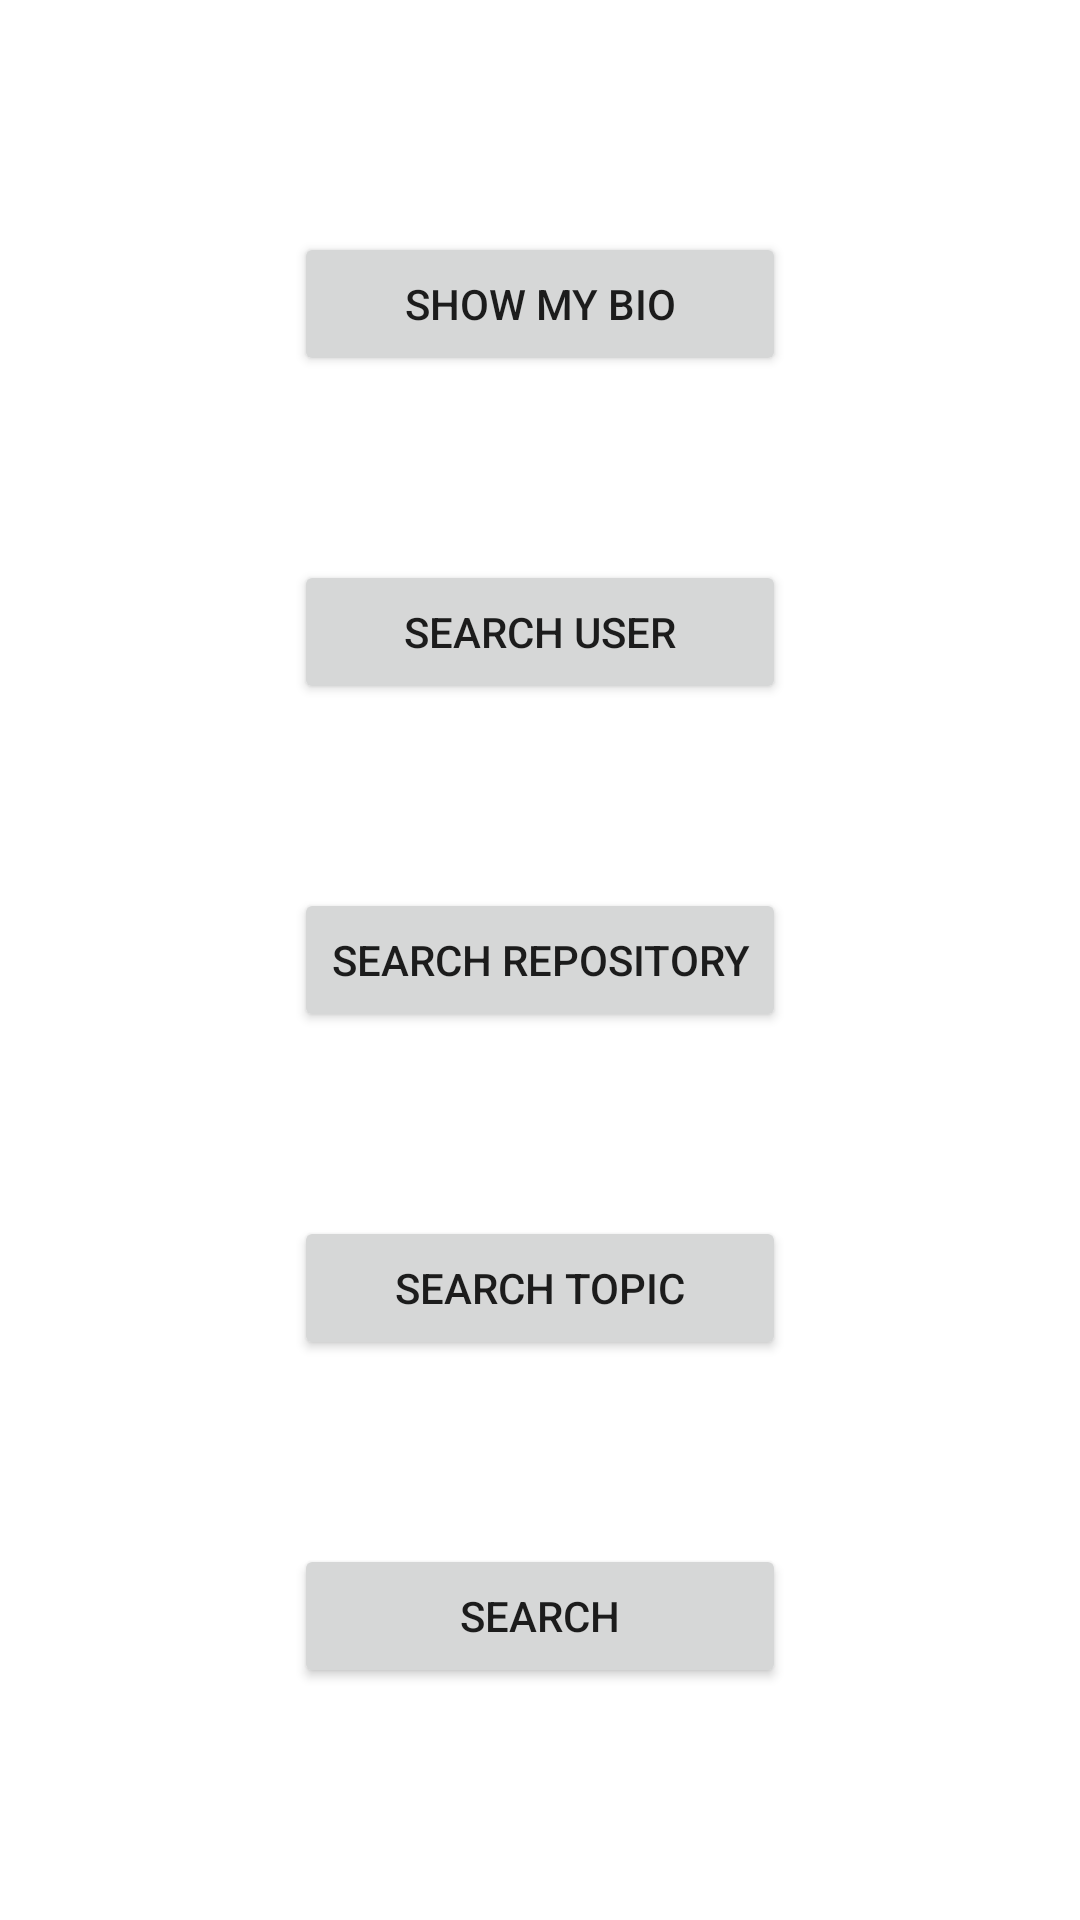

Layout XML and referenced resources for this Android screen:
<!-- AndroidManifest.xml: application theme Theme.GraphQLTrial -->
<!-- res/layout/fragment_main.xml -->
<?xml version="1.0" encoding="utf-8"?>
<androidx.constraintlayout.widget.ConstraintLayout xmlns:android="http://schemas.android.com/apk/res/android"
    xmlns:app="http://schemas.android.com/apk/res-auto"
    xmlns:tools="http://schemas.android.com/tools"
    android:layout_width="match_parent"
    android:layout_height="match_parent"
    android:padding="@dimen/default_padding"
    tools:context=".ui.main.MainFragment">

    <Button
        android:id="@+id/button_show_bio"
        android:layout_width="0dp"
        android:layout_height="wrap_content"
        android:text="@string/button_desc_show_bio"
        app:layout_constraintBottom_toTopOf="@+id/button_search_user"
        app:layout_constraintEnd_toEndOf="parent"
        app:layout_constraintHorizontal_bias="0.5"
        app:layout_constraintStart_toStartOf="parent"
        app:layout_constraintTop_toTopOf="parent"
        app:layout_constraintWidth_percent="0.5" />

    <Button
        android:id="@+id/button_search_user"
        android:layout_width="0dp"
        android:layout_height="wrap_content"
        android:text="@string/button_desc_search_user"
        app:layout_constraintBottom_toTopOf="@+id/button_search_repo"
        app:layout_constraintEnd_toEndOf="@id/button_show_bio"
        app:layout_constraintHorizontal_bias="0.5"
        app:layout_constraintStart_toStartOf="@id/button_show_bio"
        app:layout_constraintTop_toBottomOf="@+id/button_show_bio" />

    <Button
        android:id="@+id/button_search_repo"
        android:layout_width="0dp"
        android:layout_height="wrap_content"
        android:text="@string/button_desc_search_repo"
        app:layout_constraintBottom_toTopOf="@+id/button_search_topic"
        app:layout_constraintEnd_toEndOf="@id/button_show_bio"
        app:layout_constraintHorizontal_bias="0.5"
        app:layout_constraintStart_toStartOf="@id/button_show_bio"
        app:layout_constraintTop_toBottomOf="@+id/button_search_user" />

    <Button
        android:id="@+id/button_search_topic"
        android:layout_width="0dp"
        android:layout_height="wrap_content"
        android:text="@string/button_desc_search_topic"
        app:layout_constraintBottom_toTopOf="@+id/button_search"
        app:layout_constraintEnd_toEndOf="@id/button_show_bio"
        app:layout_constraintHorizontal_bias="0.5"
        app:layout_constraintStart_toStartOf="@id/button_show_bio"
        app:layout_constraintTop_toBottomOf="@+id/button_search_repo" />

    <Button
        android:id="@+id/button_search"
        android:layout_width="0dp"
        android:layout_height="wrap_content"
        android:text="@string/button_desc_search"
        app:layout_constraintBottom_toBottomOf="parent"
        app:layout_constraintEnd_toEndOf="@id/button_show_bio"
        app:layout_constraintHorizontal_bias="0.5"
        app:layout_constraintStart_toStartOf="@id/button_show_bio"
        app:layout_constraintTop_toBottomOf="@+id/button_search_topic" />

</androidx.constraintlayout.widget.ConstraintLayout>
<!-- resources referenced by this layout -->
<resources>
  <dimen name="default_padding">16dp</dimen>
  <string name="button_desc_search">Search</string>
  <string name="button_desc_search_repo">Search Repository</string>
  <string name="button_desc_search_topic">Search Topic</string>
  <string name="button_desc_search_user">Search User</string>
  <string name="button_desc_show_bio">Show My Bio</string>
  <style name="Theme.GraphQLTrial" parent="Theme.MaterialComponents.DayNight.DarkActionBar">
          
          <item name="colorPrimary">@color/purple_500</item>
          <item name="colorPrimaryVariant">@color/purple_700</item>
          <item name="colorOnPrimary">@color/white</item>
          
          <item name="colorSecondary">@color/teal_200</item>
          <item name="colorSecondaryVariant">@color/teal_700</item>
          <item name="colorOnSecondary">@color/black</item>
          
          <item name="android:statusBarColor" tools:targetApi="l">?attr/colorPrimaryVariant</item>
          
      </style>
  <color name="purple_500">#FF6200EE</color>
  <color name="purple_700">#FF3700B3</color>
  <color name="white">#FFFFFFFF</color>
  <color name="teal_200">#FF03DAC5</color>
  <color name="teal_700">#FF018786</color>
  <color name="black">#FF000000</color>
</resources>
